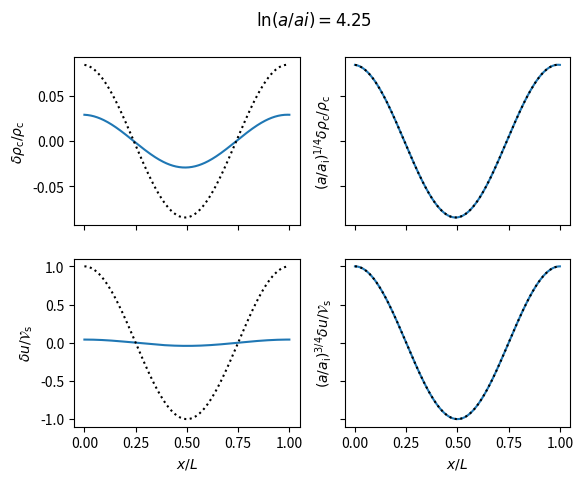

This figure's Python source:
import numpy as np


def drhoc_over_rhoc(x, a, direction='right'):
    if direction == 'right':
        sign = -1
    elif direction == 'left':
        sign = 1
    else:
        raise RuntimeError('direction should be left or right')
    psi = kappa*np.log(a/ai)
    phase = k*x + sign*psi
    f = -np.sqrt(ai)*OmegaS/(4*sigma**2) * (sign*4*kappa * np.cos(phase)
                                            + np.sin(phase))*(a/ai)**(-1/4)
    return f.real


def du_over_vs(x, a, direction='right'):
    if direction == 'right':
        sign = -1
    elif direction == 'left':
        sign = 1
    else:
        raise RuntimeError('direction should be left or right')
    psi = kappa*np.log(a/ai)
    phase = k*x + sign*psi
    f = np.cos(phase)*(a/ai)**(-3/4)
    return f.real


if __name__ == '__main__':
    import matplotlib.pyplot as plt

    # Animation of traveling compressible wave.
    # Parameters as in Fig. 9 in the paper

    direc = 'right'

    mhd = True
    selfgravity = False

    k = 2*np.pi
    H0 = 1
    Vs = 1/2
    Va = 1/2
    Vg = 1/4

    if not mhd:
        Va = 0
    if not selfgravity:
        Vg = 0

    OmegaS = k*Vs/H0
    OmegaA = k*Va/H0
    OmegaG = k*Vg/H0

    sigma = np.sqrt(OmegaS**2 + OmegaA**2 - OmegaG**2, dtype=np.complex128)
    kappa = np.sqrt(sigma**2 - 1/16, dtype=np.complex128)

    n_periods = 3
    ai = np.exp(-2*n_periods*np.pi/kappa).real

    x = np.linspace(0, 1, 256)

    plt.figure(2)
    plt.clf()

    fig, axes = plt.subplots(num=2, nrows=2, ncols=2, sharex=True,
                             sharey='row')

    line1, = axes[0, 0].plot(x, drhoc_over_rhoc(x, ai, direc))
    line2, = axes[0, 1].plot(x, drhoc_over_rhoc(x, ai, direc))
    line3, = axes[1, 0].plot(x, du_over_vs(x, ai, direc))
    line4, = axes[1, 1].plot(x, du_over_vs(x, ai, direc))
    axes[0, 0].plot(x, drhoc_over_rhoc(x, ai, direc), 'k:')
    axes[0, 1].plot(x, drhoc_over_rhoc(x, ai, direc), 'k:')
    axes[1, 0].plot(x, du_over_vs(x, ai, direc), 'k:')
    axes[1, 1].plot(x, du_over_vs(x, ai, direc), 'k:')

    for ii in range(2):
        axes[1, ii].set_xlabel(r'$x/L$')

    axes[0, 0].set_ylabel(r'$\delta \rho_\mathrm{c}/\rho_\mathrm{c}$')
    axes[0, 1].set_ylabel(r'$(a/a_\mathrm{i})^{1/4}\delta \rho_\mathrm{c}/\rho_\mathrm{c}$')
    axes[1, 0].set_ylabel(r'$\delta u/\mathcal{V}_\mathrm{s}$')
    axes[1, 1].set_ylabel(r'$(a/a_\mathrm{i})^{3/4}\delta u/\mathcal{V}_\mathrm{s}$')

    for a in np.logspace(np.log10(ai), 0, 200):

        line1.set_ydata(drhoc_over_rhoc(x, a, direc))
        line2.set_ydata((a/ai)**(1/4)*drhoc_over_rhoc(x, a, direc))
        line3.set_ydata(du_over_vs(x, a, direc))
        line4.set_ydata((a/ai)**(3/4)*du_over_vs(x, a, direc))
        fig.suptitle(r'$\ln(a/ai) = ' + '{:1.2f}'.format(np.log(a/ai)) + '$')
        plt.pause(1e-2)

    plt.show()
